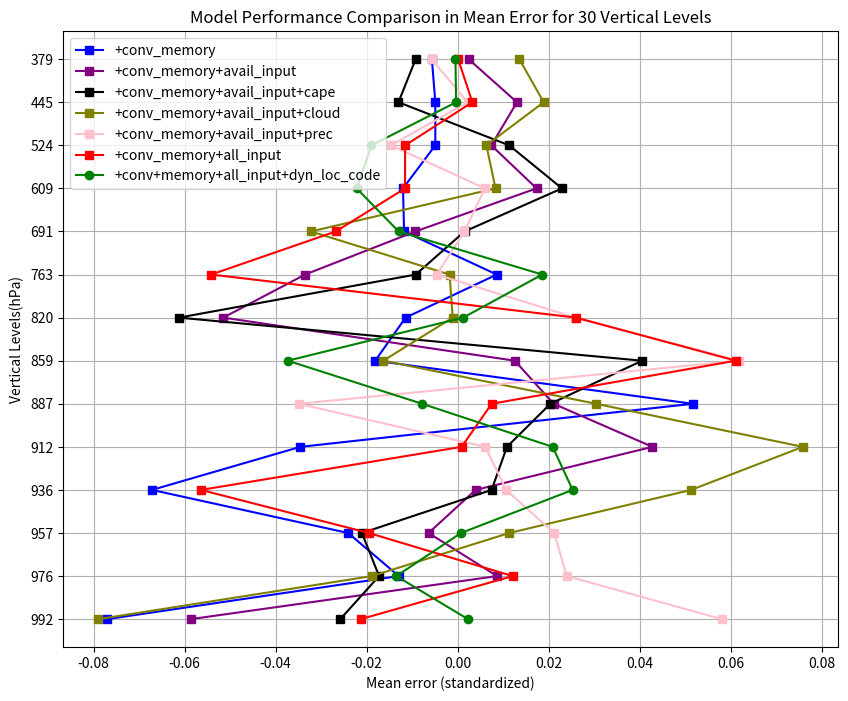

Source code (Python):
# Correcting the mistake and completing the plotting code
import matplotlib.pyplot as plt
import numpy as np

# Redefine corrected data arrays
vae = np.array([
    0.00056181,  0.00138204, -0.00060969, -0.00167266,  0.00117735,
            0.00025447,  0.00143087,  0.0019285 , -0.00135371, -0.00260053,                                                                                                                 0.00067258, -0.00109831,  0.00218768,  0.0017137 ,  0.00057403,                                                                                                                -0.00345896, -0.00427192, -0.00124799, -0.00078442,  0.0206292 ,                                                                                                                 0.03194723,  0.02027893,  0.02298069, -0.00048192, -0.02757675,
                   -0.00368799,  0.0169141 ,  0.01871832,  0.00291817, -0.00825924
        ])

vae3 = np.array([-0.00432318,  0.00771181, -0.0001112 ,  0.00228962, -0.00156958,
                        -0.00096621,  0.00458431,  0.00123213,  0.00228928, -0.00068882,
                        -0.00168983,  0.00276163, -0.00218424,  0.00127307, -0.00257799,
                         0.00078469,  0.00686913,  0.02196395,  0.00214615,  0.00390858,
                        -0.00423984,  0.00812768,  0.02845794,  0.04960195,  0.04178799,
                         0.03386126,  0.03066268,  0.05506621, -0.00939906, -0.07913181])
vae4 = np.array([0.00265987,  0.00279153, -0.00024077, -0.00225084,  0.0009382 ,
                        -0.00318139, -0.00578015,  0.0008705 ,  0.00763699, -0.00197509,                                                                                                                                                                             0.00309825,  0.00666571,  0.0037522 , -0.0007544 ,  0.01098767,                                                                                                                                                                             0.00875682,  0.01637888, -0.0012112 , -0.01796983,  0.01126212,
                         0.01455286,  0.04299984,  0.00113535, -0.00845061,  0.01163414,                                                                                                                                                                             0.02066069, -0.02678637,  0.02457376,  0.06819238,  0.03647877])
vae4_rlvl = np.array([-0.00332141, -0.00456592,  0.00642823, -0.00169289,  0.00104802,
                              0.00389263,  0.00481032,  0.01300046,  0.00444966,  0.00195494,
                             -0.00551142, -0.00064019, -0.00515085, -0.00310076,  0.00634779,                                                                                                                 0.00231351, -0.00048268, -0.00032833, -0.01894645, -0.02220264,                                                                                                                -0.01297528,  0.01860208,  0.00120986, -0.03735273, -0.00780937,                                                                                                                 0.02089283,  0.02528955,  0.00072597, -0.01346664,  0.00226706])

baseline2 = np.array([
     8.1345800e-04,  1.4795247e-05,  4.0487156e-04,  2.7833616e-03,
             4.3079844e-03,  1.6077952e-03, -1.9965840e-03,  5.1671318e-03,
                     2.7281374e-03,  1.7563744e-04, -4.3153861e-03,  3.7927978e-04,
                            -1.7080299e-03,  5.5790041e-03,  8.2003577e-03, -4.0723286e-03,
                                    1.1870065e-02,  1.6105345e-02, -5.1091041e-04, -8.0885151e-03,
                                           -3.9451797e-02,  3.8751695e-02,  4.8204321e-02, -1.9312961e-02,
                                                  -4.1992101e-03,  3.6639634e-03,  6.0268123e-02,  4.0160652e-02,
                                                          1.9750638e-02, -7.9817951e-02
])

baseline = np.array([
    -7.77134486e-03,  6.33011619e-03,  6.13756338e-03,  2.17349618e-03,
            2.29123607e-03, -7.53706787e-04,  9.87763237e-03, -2.26465100e-03,
                   -3.37055062e-05,  3.38653289e-03,  5.91836171e-03,  6.33453019e-03,
                          -4.28030122e-04, -7.10271159e-03, -2.86122854e-03, -5.30467695e-03,
                                 -6.58001844e-03, -3.88799980e-02, -5.24060205e-02, -1.22226164e-01,
                                        -1.17369100e-01, -2.77977325e-02,  1.94033645e-02,  5.73885068e-02,
                                                1.47659317e-01,  1.06860057e-01,  1.00342356e-01,  7.77206868e-02,
                                                        3.96828093e-02,  5.97661585e-02
])
baseline_availcape = np.array([
    5.4329110e-04, -3.3782159e-03, -1.4592229e-03,  1.2693055e-03,
            1.0297778e-04, -7.0746662e-04, -1.3924889e-04,  6.2677551e-05,
                   -1.7008831e-03,  6.4153405e-04, -2.7109671e-04, -1.6941637e-03,
                           1.6944243e-05,  4.8684998e-04,  5.6239300e-05, -4.3717655e-03,
                                  -9.2278896e-03, -1.3010180e-02,  1.1331872e-02,  2.2947542e-02,
                                          1.5195435e-03, -9.2016337e-03, -6.1269604e-02,  4.0563185e-02,
                                                  2.0390661e-02,  1.0843861e-02,  7.4689472e-03, -2.1035520e-02,
                                                         -1.7270004e-02, -2.5805416e-02
])
baseline_availcloud = np.array([
    0.00160796,  0.00159767, -0.00329491,  0.00536453,  0.00519787,
            0.00400979, -0.00040125, -0.00332   ,  0.00227928, -0.00080544,
                    0.00179751, -0.00221897, -0.00122956, -0.0024154 , -0.00195696,
                           -0.0024554 ,  0.01356679,  0.01892093,  0.00631299,  0.00833863,
                                  -0.03225709, -0.00177382, -0.00107563, -0.01634487,  0.03044468,
                                          0.07590108,  0.05132978,  0.01132114, -0.01885277, -0.07899769
])
baseline_availprec = np.array([
    4.5874945e-04,  9.2792303e-05,  4.3987054e-03,  6.2776650e-03,
           -7.5437273e-03, -6.2716021e-03, -6.4751552e-04,  1.6169798e-03,
                  -4.8884423e-03, -9.7381733e-03, -8.7667658e-04,  1.6048622e-04,
                         -8.5680233e-03, -8.9334222e-03, -1.0661094e-03, -7.1559562e-03,
                                -5.7376325e-03,  2.2164816e-03, -1.4663550e-02,  5.9854267e-03,
                                        1.4937766e-03, -4.5940396e-03,  2.5891520e-02,  6.1754916e-02,
                                               -3.4924489e-02,  6.0607307e-03,  1.0701502e-02,  2.1204280e-02,
                                                       2.4020227e-02,  5.8089659e-02
])
baseline_avail = np.array([
    -9.4550580e-04, -2.7995196e-03, -2.4994360e-03, -5.2015495e-04,
           -1.1042701e-03,  4.2663607e-05, -7.4125844e-04, -3.2090829e-04,
                  -9.1083447e-04,  1.8301738e-03, -1.2334606e-03, -7.3921164e-03,
                          1.2123405e-03, -9.1501203e-04,  4.5646937e-03,  1.0199997e-03,
                                  2.4107727e-03,  1.3047219e-02,  7.4062832e-03,  1.7351521e-02,
                                         -9.2996638e-03, -3.3538532e-02, -5.1525671e-02,  1.2569342e-02,
                                                 2.1095468e-02,  4.2833820e-02,  3.9480338e-03, -6.3902880e-03,
                                                         8.6603425e-03, -5.8705073e-02
])
baseline_conv = np.array([
     0.0028305 , -0.00271964,  0.00166468, -0.00620293, -0.0018263 ,
             0.0008074 , -0.00616019, -0.00069042, -0.00608174, -0.00322888,
                    -0.00409239, -0.00136839, -0.00519435, -0.00287276, -0.00850579,
                            0.00512314, -0.0056622 , -0.00490687, -0.00490424, -0.01201382,
                                   -0.01177   ,  0.00860026, -0.01143565, -0.01812451,  0.05169975,
                                          -0.03458204, -0.06719997, -0.02405278, -0.01294908, -0.07711832
])
baseline_all = np.array([
    1.3454981e-03, -2.7178095e-03,  2.8766887e-03, -1.3507371e-03,
            3.3381491e-04, -3.4253204e-05, -2.8439439e-03,  2.1343543e-03,
                    2.7356597e-03,  2.5470899e-03,  4.7892784e-03,  2.7771580e-03,
                            1.1185716e-03,  1.0037539e-03,  1.2145229e-02,  5.8221715e-03,
                                    1.0944845e-04,  3.2453365e-03, -1.1539126e-02, -1.1563041e-02,
                                           -2.6789458e-02, -5.4184854e-02,  2.6025807e-02,  6.1163802e-02,
                                                   7.4828565e-03,  8.7504735e-04, -5.6436058e-02, -1.9510897e-02,
                                                           1.2096271e-02, -2.1323467e-02
])

vertical_levels = np.arange(1, 31)
vertical_levels_ticks = np.array([
    3.64346569,   7.59481965,  14.35663225,  24.61222,     38.26829977,
      54.59547974,  72.01245055,  87.82123029, 103.31712663, 121.54724076,
       142.99403876, 168.22507977, 197.9080867,  232.82861896, 273.91081676,
        322.24190235, 379.10090387, 445.9925741,  524.68717471, 609.77869481,
         691.38943031, 763.40448111, 820.85836865, 859.53476653, 887.02024892,
          912.64454694, 936.19839847, 957.48547954, 976.32540739, 992.55609512]).astype(int)
vertical_levels_ticks = [str(v) for v in vertical_levels_ticks]

plt.figure(figsize=(10, 8))
plot_lvl = 16

#baseline[baseline<0]=0
#baseline2[baseline2<0]=0
#vae[vae<0] = 0
#vae2[vae2<0] = 0

#plt.plot(baseline2, vertical_levels, label="baseline2", marker='s', color='red')  # Add VAE_train in blue
#plt.plot(baseline[plot_lvl:], vertical_levels[plot_lvl:], label="+conv_memory", marker='s', color='blue')  # Add VAE_train in blue
plt.plot(baseline_conv[plot_lvl:], vertical_levels[plot_lvl:], label="+conv_memory", marker='s', color='blue')  # Add VAE_train in blue
plt.plot(baseline_avail[plot_lvl:], vertical_levels[plot_lvl:], label="+conv_memory+avail_input", marker='s', color='purple')  # Add VAE_train in blue
plt.plot(baseline_availcape[plot_lvl:], vertical_levels[plot_lvl:], label="+conv_memory+avail_input+cape", marker='s', color='black')  # Add VAE_train in blue
plt.plot(baseline_availcloud[plot_lvl:], vertical_levels[plot_lvl:], label="+conv_memory+avail_input+cloud", marker='s', color='olive')  # Add VAE_train in blue
plt.plot(baseline_availprec[plot_lvl:], vertical_levels[plot_lvl:], label="+conv_memory+avail_input+prec", marker='s', color='pink')  # Add VAE_train in blue
#plt.plot(baseline2[plot_lvl:], vertical_levels[plot_lvl:], label="+conv_memory+all_input", marker='s', color='red')  # Add VAE_train in blue
plt.plot(baseline_all[plot_lvl:], vertical_levels[plot_lvl:], label="+conv_memory+all_input", marker='s', color='red')  # Add VAE_train in blue
#plt.plot(vae[plot_lvl:], vertical_levels[plot_lvl:], label="vae_pre50", marker='o', color='purple')  # Add VAE_train in blue
#plt.plot(vae3, vertical_levels, label="vae_loc_code3", marker='o', color='orange')  # Add VAE_train in blue
#plt.plot(vae4[plot_lvl:], vertical_levels[plot_lvl:], label="vae_pre382", marker='o', color='black')  # Add VAE_train in blue
plt.plot(vae4_rlvl[plot_lvl:], vertical_levels[plot_lvl:], label="+conv+memory+all_input+dyn_loc_code", marker='o', color='green')  # Add VAE_train in blue
#plt.plot(vae2, vertical_levels, label="vae_loc_code2", marker='o', color='green')  # Add VAE_train in blue
plt.yticks(vertical_levels[plot_lvl:], vertical_levels_ticks[plot_lvl:])

plt.title("Model Performance Comparison in Mean Error for 30 Vertical Levels")
plt.ylabel("Vertical Levels(hPa)")
plt.xlabel("Mean error (standardized)")
plt.gca().invert_yaxis()  # Invert y-axis to have level 1 at the top
plt.legend()
plt.grid(True)
plt.show()
